Labelled photos from "dataset", an image-classification folder in luizcarlosjj/Agrovision. The possible labels are: frog eye, healthy, soybean leaf, target spot.

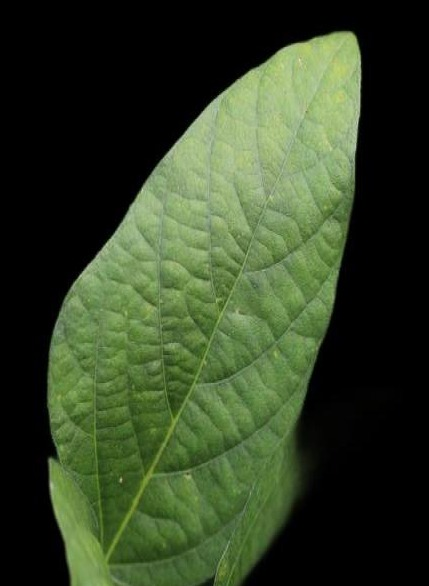
Label: soybean leaf

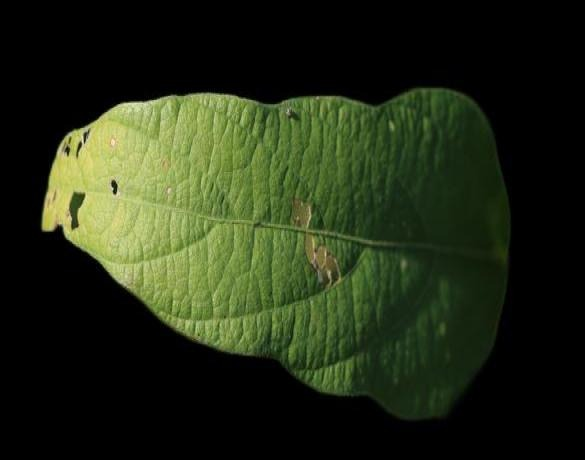
Label: soybean leaf

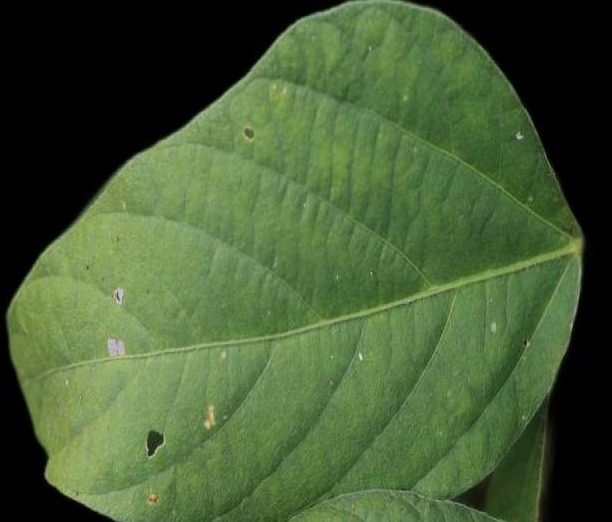
Label: healthy

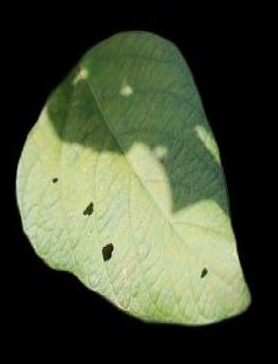
Label: healthy

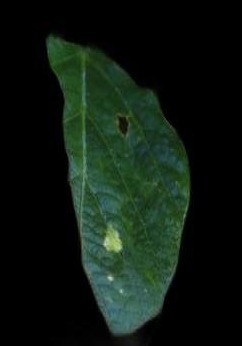
Label: healthy

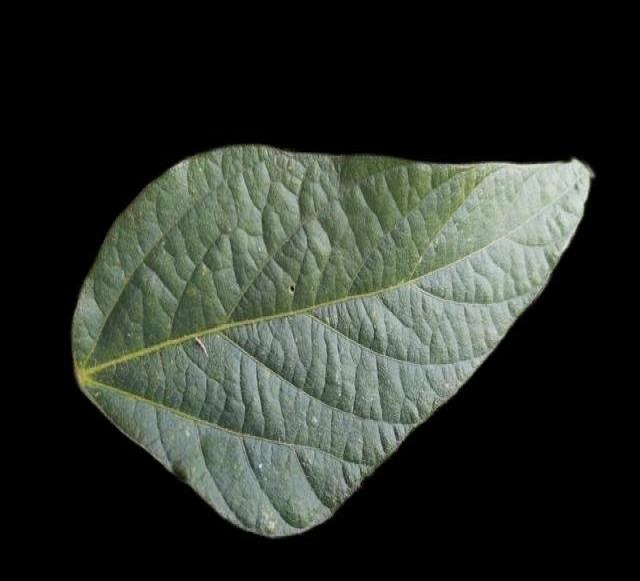
Label: soybean leaf
